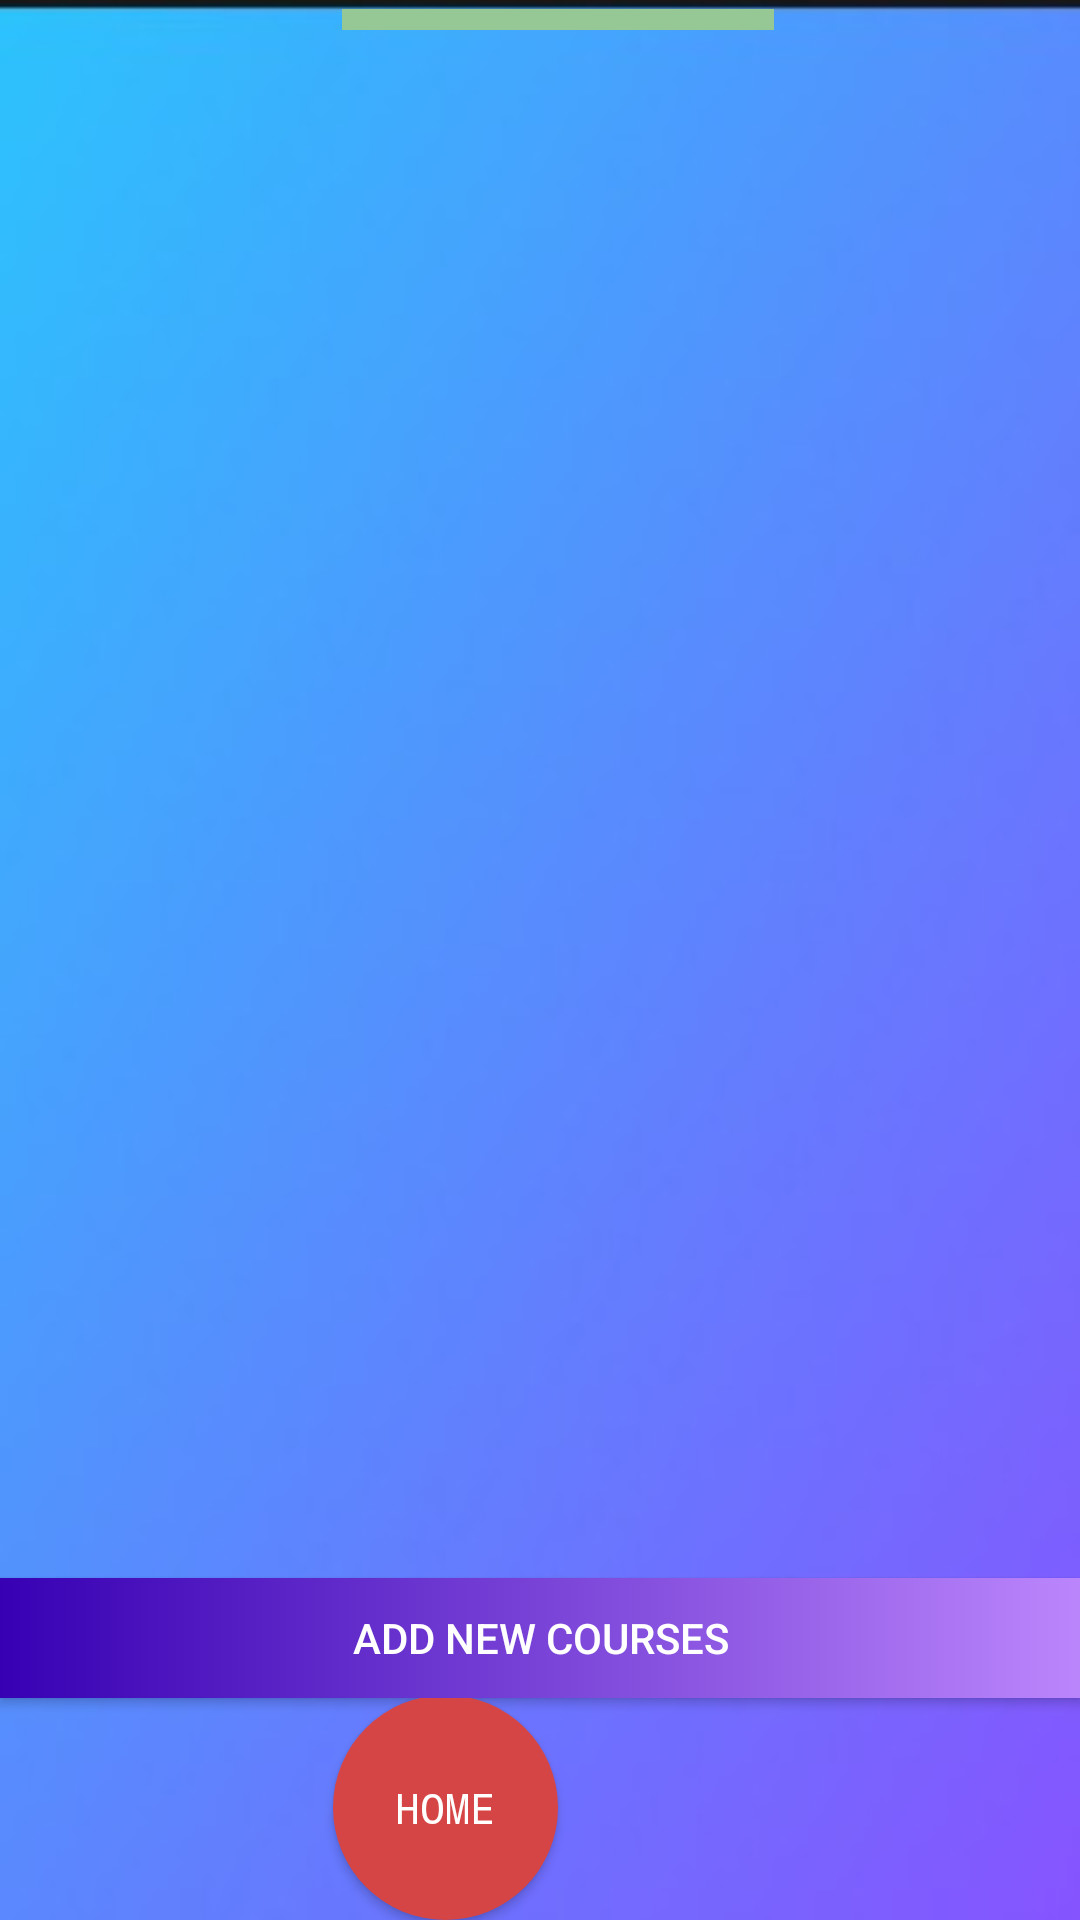

Reconstruct the res/layout file that produces this screen, plus the resources it refers to.
<!-- AndroidManifest.xml: application theme Theme.DegreePlanner -->
<!-- res/layout/activity_taken_course_list.xml -->
<?xml version="1.0" encoding="utf-8"?>
<RelativeLayout xmlns:android="http://schemas.android.com/apk/res/android"
    xmlns:app="http://schemas.android.com/apk/res-auto"
    xmlns:tools="http://schemas.android.com/tools"
    android:layout_width="match_parent"
    android:layout_height="match_parent"
    android:background="@drawable/bck"

    tools:context=".takenCourseList">

    <ListView
        android:id="@+id/listview"
        style="@android:style/Widget.Material.ExpandableListView"

        android:dividerHeight="3dp"

        android:headerDividersEnabled="true"
        android:footerDividersEnabled="true"
        android:layout_width="match_parent"
        android:layout_height="match_parent"
        android:layout_marginTop="50dp"
        android:layout_marginBottom="115dp"
        android:touchscreenBlocksFocus="false" />

    <Button
        android:id="@+id/btn_add"
        android:layout_width="75dp"
        android:layout_height="75dp"
        android:layout_alignParentEnd="true"
        android:layout_alignParentBottom="true"
        android:layout_centerInParent="true"
        android:layout_marginEnd="174dp"
        android:layout_marginBottom="0dp"
        android:background="@drawable/returnbtnn"
        android:fontFamily="monospace"
        android:onClick="Return"
        android:text="home" />

    <Button
        android:id="@+id/btn_add2"
        android:layout_width="match_parent"
        android:layout_height="40dp"
        android:layout_alignParentEnd="true"
        android:layout_alignParentBottom="true"

        android:layout_centerInParent="true"
        android:layout_marginEnd="-1dp"
        android:layout_marginBottom="74dp"
        android:background="@drawable/returnbtnnnn"
        android:onClick="AddNewCourses"
        android:text="Add new courses" />

    <TextView
        android:id="@+id/textView16"
        android:layout_width="wrap_content"
        android:layout_height="84dp"
        android:layout_alignParentStart="true"
        android:layout_alignParentTop="true"
        android:layout_alignParentEnd="true"
        android:layout_alignParentBottom="true"
        android:layout_marginStart="114dp"
        android:layout_marginTop="10dp"
        android:layout_marginEnd="102dp"
        android:layout_marginBottom="637dp"
        android:background="@color/colorGreen"
        android:fontFamily="cursive"
        android:text="Academic History"

        android:textColor="#000000"
        android:textSize="30dp" />
</RelativeLayout>
<!-- resources referenced by this layout -->
<resources>
  <color name="colorGreen">#96c896</color>
  <!-- drawable bck: jpeg bitmap (drawable-v24, 6642 bytes) -->
  <!-- drawable returnbtnn (drawable) -->
  <?xml version="1.0" encoding="utf-8"?>
  <selector xmlns:android="http://schemas.android.com/apk/res/android">
      <item>
          <shape android:shape="rectangle">
              <solid android:color="#D64545"/>
              <corners android:radius="9999dp"/>
          </shape>
      </item>
  </selector>
  <!-- drawable returnbtnnnn (drawable) -->
  <?xml version="1.0" encoding="utf-8"?>
  <selector xmlns:android="http://schemas.android.com/apk/res/android">
      <item>
          <shape android:shape="rectangle">
              <gradient android:startColor="@color/purple_700"
                  android:endColor="@color/purple_200"/>
  
  
              <stroke android:dashWidth="5dp"
                  />
          </shape>
      </item>
  </selector>
  <style name="Theme.DegreePlanner" parent="Theme.MaterialComponents.NoActionBar">
          
          <item name="colorPrimary">@color/purple_500</item>
          <item name="colorPrimaryVariant">@color/purple_700</item>
          <item name="colorOnPrimary">@color/white</item>
          
          <item name="colorSecondary">@color/teal_200</item>
          <item name="colorSecondaryVariant">@color/teal_700</item>
          <item name="colorOnSecondary">@color/black</item>
          
          <item name="android:statusBarColor">?attr/colorPrimaryVariant</item>
          
          
      </style>
  <color name="purple_700">#FF3700B3</color>
  <color name="purple_200">#FFBB86FC</color>
  <color name="purple_500">#FF6200EE</color>
  <color name="white">#FFFFFFFF</color>
  <color name="teal_200">#FF03DAC5</color>
  <color name="teal_700">#FF018786</color>
  <color name="black">#FF000000</color>
</resources>
